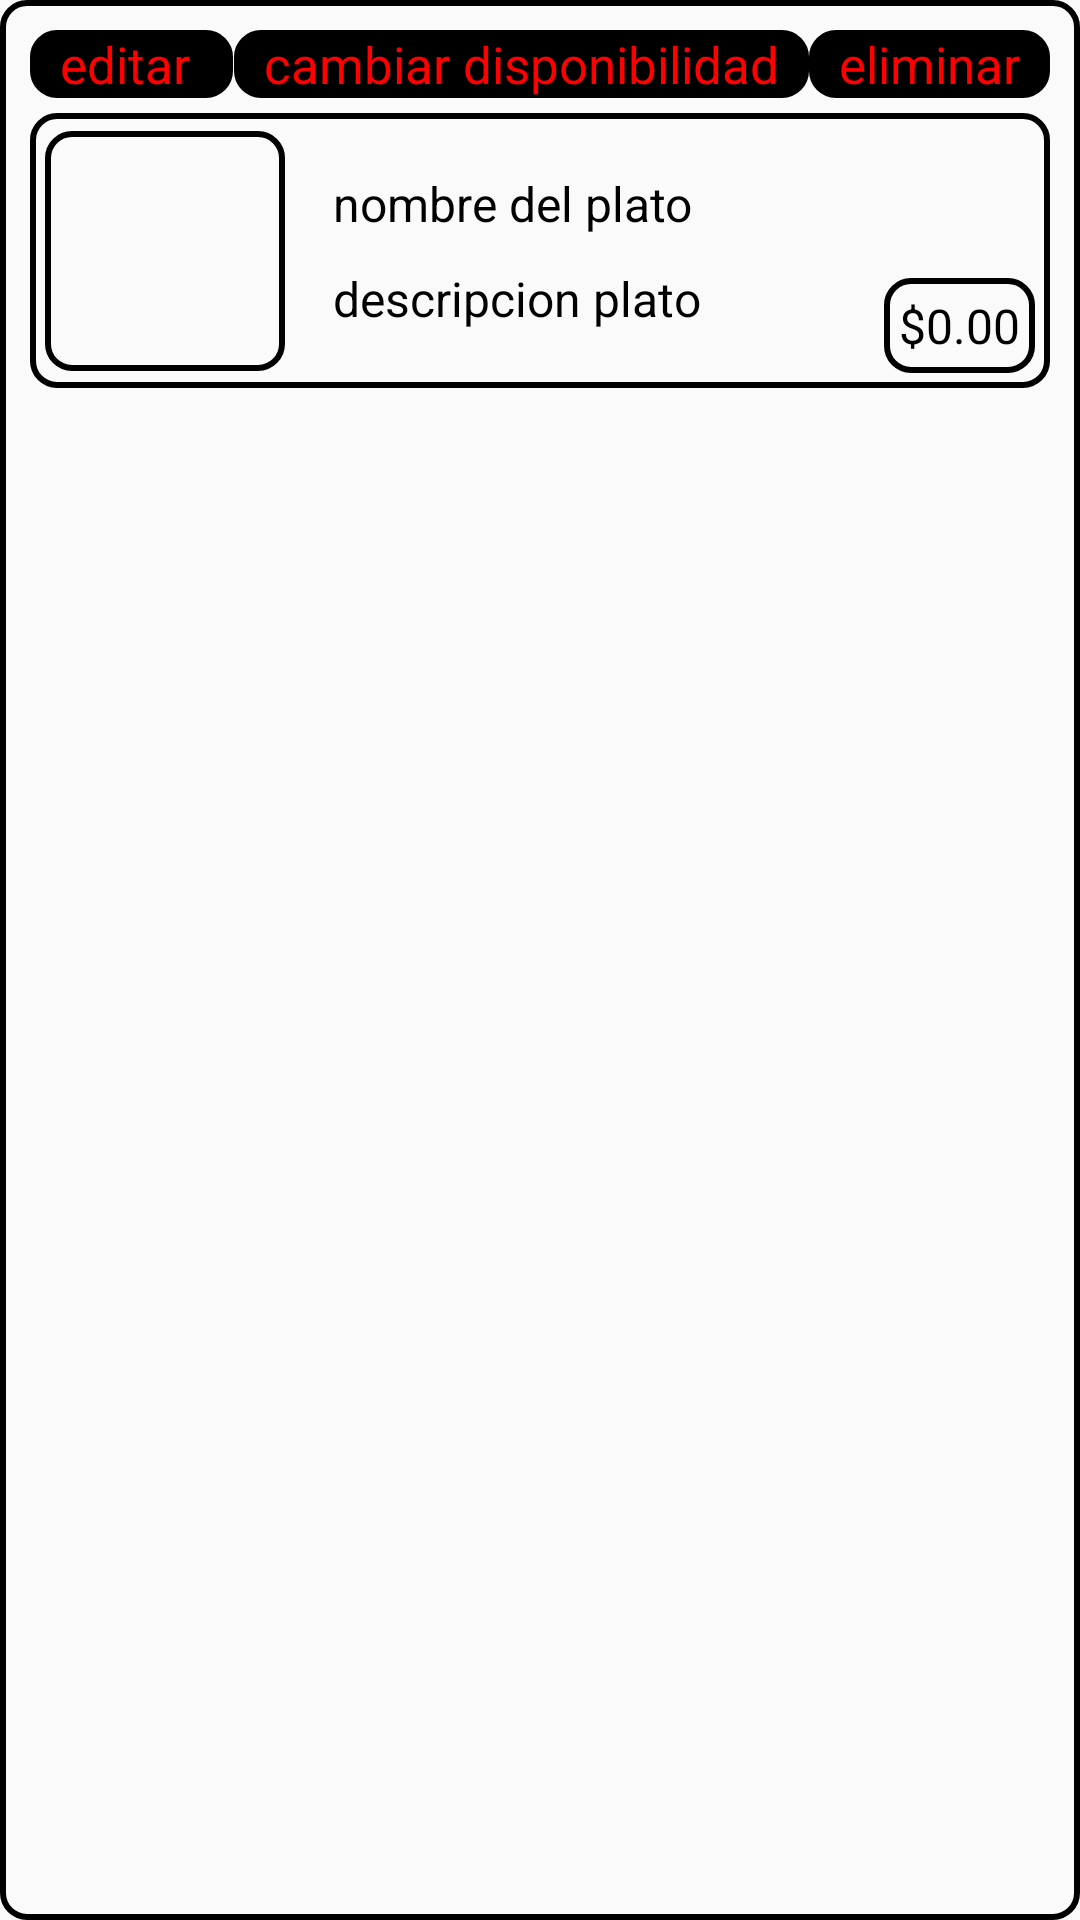

Android layout source for this screen:
<!-- AndroidManifest.xml: application theme Theme.FOOFMAPS -->
<!-- res/layout/editplato_item.xml -->
<androidx.constraintlayout.widget.ConstraintLayout
    xmlns:android="http://schemas.android.com/apk/res/android"
    xmlns:app="http://schemas.android.com/apk/res-auto"
    android:layout_width="match_parent"
    android:layout_height="wrap_content"
    android:padding="10dp"
    android:layout_marginHorizontal="@dimen/horizontal_margin"
    android:layout_marginTop="20dp"
    android:background="@drawable/item_border">

    
    <TextView
        android:id="@+id/boton_editar_plato"
        android:layout_width="wrap_content"
        android:layout_height="wrap_content"
        android:text="editar "
        android:textSize="17sp"
        android:background="@drawable/item_border"
        android:backgroundTint="@color/black"
        android:textColor="@color/rojo"
        android:gravity="center"
        android:paddingHorizontal="10dp"
        app:layout_constraintEnd_toStartOf="@+id/btn_cambiar_disponibilidad"
        app:layout_constraintStart_toStartOf="parent"
        app:layout_constraintTop_toTopOf="parent"
        app:layout_constraintWidth_percent="0.3"/>

    <TextView
        android:id="@+id/btn_cambiar_disponibilidad"
        android:layout_width="wrap_content"
        android:layout_height="wrap_content"
        android:text="cambiar disponibilidad"
        android:textSize="17sp"
        android:background="@drawable/item_border"
        android:backgroundTint="@color/black"
        android:textColor="@color/rojo"
        android:gravity="center"
        android:paddingHorizontal="10dp"
        app:layout_constraintEnd_toStartOf="@+id/boton_eliminar_plato"
        app:layout_constraintStart_toEndOf="@+id/boton_editar_plato"
        app:layout_constraintTop_toTopOf="parent"
        app:layout_constraintWidth_percent="0.4"/>

    <TextView
        android:id="@+id/boton_eliminar_plato"
        android:layout_width="wrap_content"
        android:layout_height="wrap_content"
        android:text="eliminar"
        android:textSize="17sp"
        android:background="@drawable/item_border"
        android:backgroundTint="@color/black"
        android:textColor="@color/rojo"
        android:gravity="center"
        android:paddingHorizontal="10dp"
        app:layout_constraintEnd_toEndOf="parent"
        app:layout_constraintStart_toEndOf="@+id/btn_cambiar_disponibilidad"
        app:layout_constraintTop_toTopOf="parent"
        app:layout_constraintWidth_percent="0.3"/>

    
    <androidx.constraintlayout.widget.ConstraintLayout
        android:layout_width="match_parent"
        android:layout_height="wrap_content"
        android:padding="5dp"
        android:layout_marginTop="5dp"
        android:background="@drawable/item_border"
        app:layout_constraintTop_toBottomOf="@id/boton_editar_plato">

        <ImageView
            android:id="@+id/imageViewPlato"
            android:layout_width="80dp"
            android:layout_height="80dp"
            android:scaleType="centerCrop"
            android:background="@drawable/item_border"
            app:layout_constraintTop_toTopOf="parent"
            app:layout_constraintBottom_toBottomOf="parent"
            app:layout_constraintStart_toStartOf="parent"
            app:layout_constraintEnd_toStartOf="@+id/text_container"
            app:layout_constraintVertical_bias="0.5" />

        <LinearLayout
            android:id="@+id/text_container"
            android:layout_width="0dp"
            android:layout_height="wrap_content"
            android:layout_marginStart="16dp"
            android:layout_marginEnd="15dp"
            android:orientation="vertical"
            app:layout_constraintTop_toTopOf="parent"
            app:layout_constraintBottom_toBottomOf="parent"
            app:layout_constraintStart_toEndOf="@id/imageViewPlato"
            app:layout_constraintEnd_toStartOf="@+id/price_container">

            <TextView
                android:id="@+id/nom_plato"
                android:layout_width="match_parent"
                android:layout_height="wrap_content"
                android:text="nombre del plato"
                android:textColor="@color/black"
                android:textSize="16sp" />

            <TextView
                android:id="@+id/desc_plato"
                android:layout_width="match_parent"
                android:layout_height="wrap_content"
                android:text="descripcion plato"
                android:textColor="@color/black"
                android:textSize="16sp"
                android:paddingTop="10dp" />
        </LinearLayout>

        <LinearLayout
            android:id="@+id/price_container"
            android:layout_width="wrap_content"
            android:layout_height="wrap_content"
            android:orientation="vertical"
            app:layout_constraintTop_toTopOf="parent"
            app:layout_constraintBottom_toBottomOf="parent"
            app:layout_constraintEnd_toEndOf="parent"
            app:layout_constraintStart_toEndOf="@id/text_container">

            <ImageView
                android:id="@+id/icon_disponible"
                android:layout_width="20dp"
                android:layout_height="20dp"
                android:layout_gravity="center"
                android:layout_marginBottom="30dp" />

            <TextView
                android:id="@+id/precio"
                android:layout_width="wrap_content"
                android:layout_height="wrap_content"
                android:text="$0.00"
                android:textColor="@color/black"
                android:textSize="16sp"
                android:layout_gravity="bottom"
                android:background="@drawable/item_border"
                android:padding="5dp" />
        </LinearLayout>
    </androidx.constraintlayout.widget.ConstraintLayout>
</androidx.constraintlayout.widget.ConstraintLayout>
<!-- resources referenced by this layout -->
<resources>
  <color name="black">#000000</color>
  <color name="rojo">#FF0000</color>
  <dimen name="horizontal_margin">20dp</dimen>
  <!-- drawable item_border (drawable) -->
  <shape xmlns:android="http://schemas.android.com/apk/res/android">
      <stroke
          android:width="2dp"
          android:color="#000000" /> 
      <corners android:radius="8dp" /> 
  
  </shape>
  <style name="Theme.FOOFMAPS" parent="Base.Theme.FOOFMAPS" />
  <style name="Base.Theme.FOOFMAPS" parent="Theme.AppCompat.Light.NoActionBar">
          
      </style>
</resources>
